Run: headless pygame with SDL's dummy video driver; simulated clock (each Clock.tick advances the game by its frame time, no real sleeping); random seed 0; keys injected as events and as key.get_pressed() state; mouse plan: one left click at the window centre at the start of phase 2, then a move to the lower-right quarter at the start of phase 3.
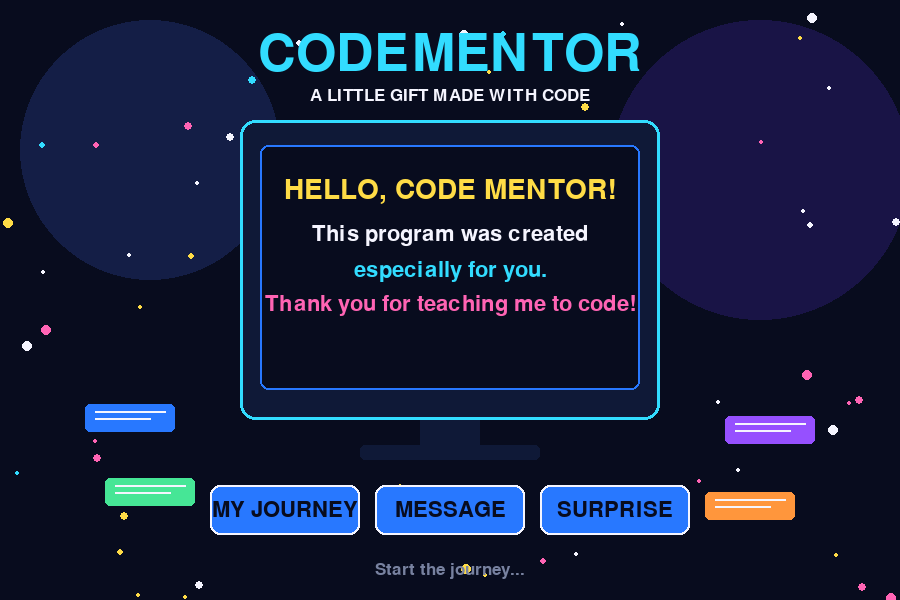
Frame 1 of 4 · flips 1–60 · no input
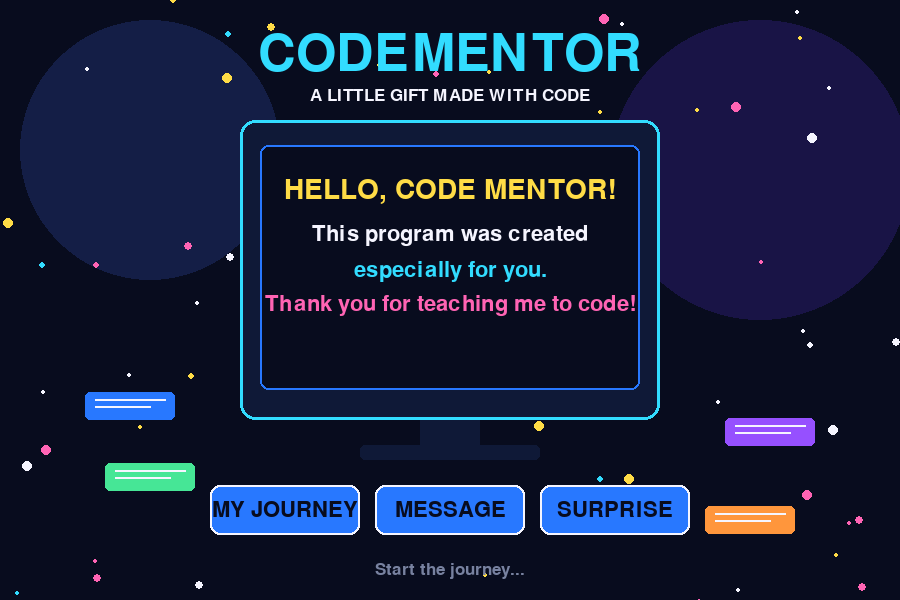
Frame 2 of 4 · flips 61–180 · clicked the window centre · tapped SPACE, RETURN · held RIGHT (→), D
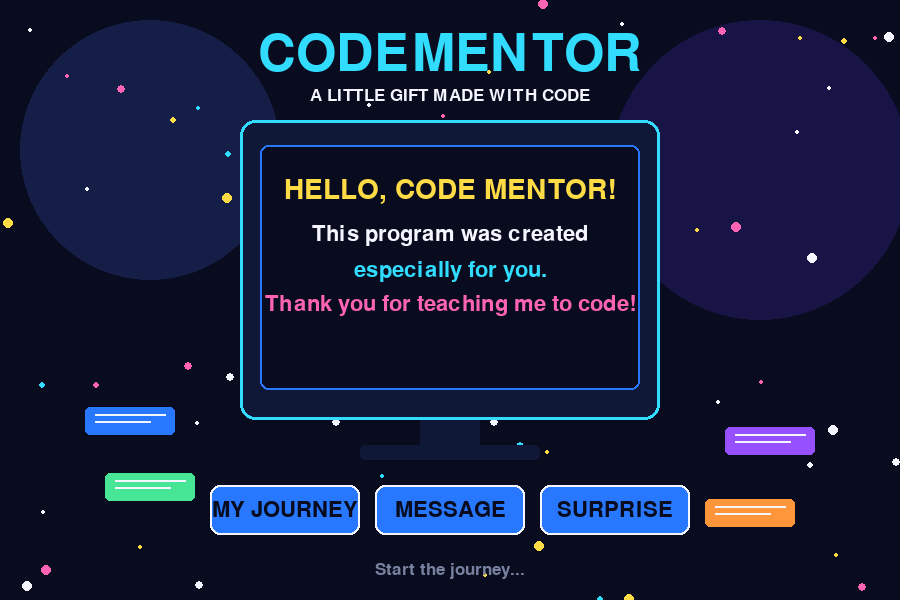
Frame 3 of 4 · flips 181–300 · moved the mouse to the lower-right quarter · held DOWN (↓), S
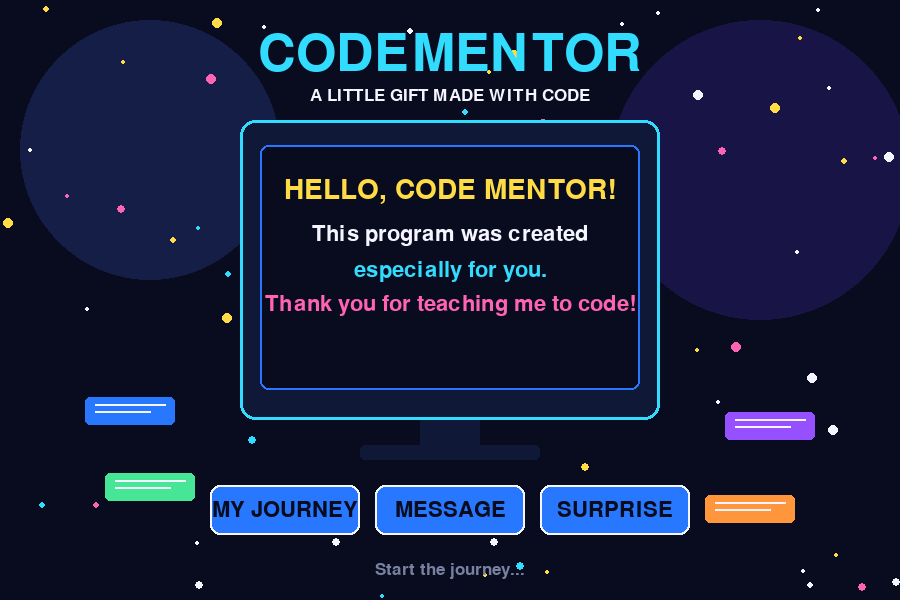
Frame 4 of 4 · flips 301–420 · held LEFT (←), A, UP (↑), W

The pygame program that drew these frames:

# ============================================================
# CODEMENTOR
# A Digital Teacher's Day Surprise
# ============================================================

import pygame
import random
import math

pygame.init()


# ============================================================
# SCREEN
# ============================================================

WIDTH = 900
HEIGHT = 600

screen = pygame.display.set_mode((WIDTH, HEIGHT))

pygame.display.set_caption(
    "CodeMentor - A Teacher's Day Surprise"
)

clock = pygame.time.Clock()


# ============================================================
# COLORS
# ============================================================

BLACK = (8, 12, 30)
NAVY = (15, 25, 55)
BLUE = (40, 120, 255)
CYAN = (50, 220, 255)
PURPLE = (150, 80, 255)
PINK = (255, 100, 180)
WHITE = (245, 245, 255)
YELLOW = (255, 220, 70)
GREEN = (70, 230, 150)
ORANGE = (255, 150, 60)
GRAY = (120, 130, 160)
RED = (255, 80, 90)


# ============================================================
# FONTS
# ============================================================

small_font = pygame.font.Font(None, 25)
font = pygame.font.Font(None, 32)
medium_font = pygame.font.Font(None, 42)
big_font = pygame.font.Font(None, 58)
huge_font = pygame.font.Font(None, 76)


# ============================================================
# CUSTOM EVENTS
# ============================================================

STAR_EVENT = pygame.USEREVENT + 1
MESSAGE_EVENT = pygame.USEREVENT + 2

pygame.time.set_timer(STAR_EVENT, 700)


# ============================================================
# HELPER FUNCTION
# ============================================================

def draw_text(text, font_object, color, x, y, center=False):

    image = font_object.render(
        text,
        True,
        color
    )

    if center:

        rect = image.get_rect(
            center=(x, y)
        )

    else:

        rect = image.get_rect(
            topleft=(x, y)
        )

    screen.blit(image, rect)


# ============================================================
# STAR SPRITE
# ============================================================

class Star(pygame.sprite.Sprite):

    def __init__(self):

        super().__init__()

        size = random.randint(2, 5)

        self.image = pygame.Surface(
            (size * 2, size * 2),
            pygame.SRCALPHA
        )

        pygame.draw.circle(
            self.image,
            random.choice(
                [WHITE, CYAN, YELLOW, PINK]
            ),
            (size, size),
            size
        )

        self.rect = self.image.get_rect()

        self.rect.x = random.randint(
            0,
            WIDTH
        )

        self.rect.y = random.randint(
            0,
            HEIGHT
        )

        self.speed = random.uniform(
            0.3,
            1.2
        )


    def update(self):

        self.rect.y += self.speed

        if self.rect.top > HEIGHT:

            self.rect.bottom = 0

            self.rect.x = random.randint(
                0,
                WIDTH
            )


# ============================================================
# FLOATING PARTICLE
# ============================================================

class Particle(pygame.sprite.Sprite):

    def __init__(self, x, y):

        super().__init__()

        self.image = pygame.Surface(
            (8, 8),
            pygame.SRCALPHA
        )

        pygame.draw.circle(
            self.image,
            random.choice(
                [CYAN, PURPLE, PINK, YELLOW]
            ),
            (4, 4),
            4
        )

        self.rect = self.image.get_rect(
            center=(x, y)
        )

        self.speed_x = random.uniform(
            -2,
            2
        )

        self.speed_y = random.uniform(
            -2.5,
            -0.5
        )

        self.life = 60


    def update(self):

        self.rect.x += self.speed_x

        self.rect.y += self.speed_y

        self.life -= 1

        if self.life <= 0:

            self.kill()


# ============================================================
# BOOK CLASS
# ============================================================

class Book(pygame.sprite.Sprite):

    def __init__(self, x, y, color):

        super().__init__()

        self.image = pygame.Surface(
            (90, 28),
            pygame.SRCALPHA
        )

        pygame.draw.rect(
            self.image,
            color,
            (0, 0, 90, 28),
            border_radius=5
        )

        pygame.draw.line(
            self.image,
            WHITE,
            (10, 7),
            (80, 7),
            2
        )

        pygame.draw.line(
            self.image,
            WHITE,
            (10, 14),
            (65, 14),
            2
        )

        self.rect = self.image.get_rect(
            center=(x, y)
        )

        self.original_y = y

        self.angle = random.uniform(
            0,
            6.28
        )


    def update(self):

        self.angle += 0.02

        self.rect.y = (
            self.original_y
            + math.sin(self.angle) * 8
        )


# ============================================================
# SPRITE GROUPS
# ============================================================

stars = pygame.sprite.Group()

particles = pygame.sprite.Group()

books = pygame.sprite.Group()


# ============================================================
# CREATE STARS
# ============================================================

for i in range(70):

    stars.add(
        Star()
    )


# ============================================================
# CREATE FLOATING BOOKS
# ============================================================

books.add(
    Book(130, 400, BLUE)
)

books.add(
    Book(770, 420, PURPLE)
)

books.add(
    Book(150, 470, GREEN)
)

books.add(
    Book(750, 500, ORANGE)
)


# ============================================================
# BUTTON CLASS
# ============================================================

class Button:

    def __init__(
        self,
        x,
        y,
        width,
        height,
        text
    ):

        self.rect = pygame.Rect(
            x,
            y,
            width,
            height
        )

        self.text = text

        self.hover = False


    def draw(self):

        mouse_pos = pygame.mouse.get_pos()

        self.hover = self.rect.collidepoint(
            mouse_pos
        )

        if self.hover:

            color = CYAN

        else:

            color = BLUE


        pygame.draw.rect(
            screen,
            color,
            self.rect,
            border_radius=10
        )

        pygame.draw.rect(
            screen,
            WHITE,
            self.rect,
            2,
            border_radius=10
        )

        draw_text(
            self.text,
            font,
            BLACK,
            self.rect.centerx,
            self.rect.centery,
            True
        )


# ============================================================
# BUTTONS
# ============================================================

learn_button = Button(
    210,
    485,
    150,
    50,
    "MY JOURNEY"
)

message_button = Button(
    375,
    485,
    150,
    50,
    "MESSAGE"
)

surprise_button = Button(
    540,
    485,
    150,
    50,
    "SURPRISE"
)


# ============================================================
# GAME VARIABLES
# ============================================================

running = True

# Page meanings:
#
# 0 = Welcome
# 1 = My Journey
# 2 = Message
# 3 = Final Surprise

page = 0

show_surprise = False

click_count = 0

message_index = 0


# ============================================================
# MAIN GAME LOOP
# ============================================================

while running:


    # ========================================================
    # EVENTS
    # ========================================================

    for event in pygame.event.get():


        # ----------------------------------------------------
        # CLOSE WINDOW
        # ----------------------------------------------------

        if event.type == pygame.QUIT:

            running = False


        # ----------------------------------------------------
        # NEW STAR
        # ----------------------------------------------------

        elif event.type == STAR_EVENT:

            stars.add(
                Star()
            )


        # ----------------------------------------------------
        # MOUSE CLICK
        # ----------------------------------------------------

        elif event.type == pygame.MOUSEBUTTONDOWN:

            if event.button == 1:

                click_count += 1


                # ============================================
                # MY JOURNEY
                # ============================================

                if learn_button.rect.collidepoint(
                    event.pos
                ):

                    page = 1

                    show_surprise = False


                # ============================================
                # MESSAGE
                # ============================================

                elif message_button.rect.collidepoint(
                    event.pos
                ):

                    page = 2

                    show_surprise = False


                # ============================================
                # SURPRISE
                # ============================================

                elif surprise_button.rect.collidepoint(
                    event.pos
                ):

                    page = 3

                    show_surprise = True


                    # Celebration particles

                    for i in range(100):

                        particles.add(
                            Particle(
                                WIDTH // 2,
                                HEIGHT // 2
                            )
                        )


    # ========================================================
    # UPDATE
    # ========================================================

    stars.update()

    books.update()

    particles.update()


    # ========================================================
    # BACKGROUND
    # ========================================================

    screen.fill(
        BLACK
    )


    # Large background circles

    pygame.draw.circle(
        screen,
        (20, 30, 70),
        (150, 150),
        130
    )

    pygame.draw.circle(
        screen,
        (25, 20, 70),
        (760, 170),
        150
    )


    # Stars

    stars.draw(
        screen
    )


    # ========================================================
    # HEADER
    # ========================================================

    draw_text(
        "CODEMENTOR",
        huge_font,
        CYAN,
        WIDTH // 2,
        55,
        True
    )

    draw_text(
        "A LITTLE GIFT MADE WITH CODE",
        small_font,
        WHITE,
        WIDTH // 2,
        95,
        True
    )


    # ========================================================
    # COMPUTER BODY
    # ========================================================

    computer = pygame.Rect(
        240,
        120,
        420,
        300
    )

    pygame.draw.rect(
        screen,
        NAVY,
        computer,
        border_radius=15
    )

    pygame.draw.rect(
        screen,
        CYAN,
        computer,
        3,
        border_radius=15
    )


    # ========================================================
    # COMPUTER MONITOR
    # ========================================================

    monitor = pygame.Rect(
        260,
        145,
        380,
        245
    )

    pygame.draw.rect(
        screen,
        BLACK,
        monitor,
        border_radius=8
    )

    pygame.draw.rect(
        screen,
        BLUE,
        monitor,
        2,
        border_radius=8
    )


    # ========================================================
    # PAGE 0 - WELCOME
    # ========================================================

    if page == 0:

        draw_text(
            "HELLO, CODE MENTOR!",
            medium_font,
            YELLOW,
            450,
            190,
            True
        )

        draw_text(
            "This program was created",
            font,
            WHITE,
            450,
            235,
            True
        )

        draw_text(
            "especially for you.",
            font,
            CYAN,
            450,
            270,
            True
        )

        draw_text(
            "Thank you for teaching me to code!",
            font,
            PINK,
            450,
            305,
            True
        )


    # ========================================================
    # PAGE 1 - MY JOURNEY
    # ========================================================

    elif page == 1:

        draw_text(
            "MY CODING JOURNEY",
            medium_font,
            YELLOW,
            450,
            185,
            True
        )

        draw_text(
            "You taught me how to turn",
            font,
            WHITE,
            450,
            225,
            True
        )

        draw_text(
            "ideas into programs.",
            font,
            CYAN,
            450,
            260,
            True
        )

        draw_text(
            "Python  |  Pygame  |  Logic  |  Creativity",
            small_font,
            GREEN,
            450,
            300,
            True
        )

        draw_text(
            "Every lesson became another step forward.",
            small_font,
            WHITE,
            450,
            330,
            True
        )


    # ========================================================
    # PAGE 2 - MESSAGE
    # ========================================================

    elif page == 2:

        draw_text(
            "A MESSAGE FOR YOU",
            medium_font,
            YELLOW,
            450,
            170,
            True
        )

        draw_text(
            "Dear Preethi Ma'am,",
            font,
            PINK,
            450,
            205,
            True
        )

        draw_text(
            "Sometimes a teacher teaches a subject,",
            small_font,
            WHITE,
            450,
            240,
            True
        )

        draw_text(
            "but sometimes a teacher inspires a student",
            small_font,
            WHITE,
            450,
            265,
            True
        )

        draw_text(
            "to believe in themselves.",
            small_font,
            CYAN,
            450,
            290,
            True
        )

        draw_text(
            "Every lesson becomes another step",
            small_font,
            WHITE,
            450,
            320,
            True
        )

        draw_text(
            "in my coding journey.",
            small_font,
            WHITE,
            450,
            345,
            True
        )

        draw_text(
            "Thank you for your patience and guidance.",
            small_font,
            GREEN,
            450,
            375,
            True
        )


    # ========================================================
    # PAGE 3 - FINAL SURPRISE
    # ========================================================

    elif page == 3:

        draw_text(
            "HAPPY TEACHER'S DAY!",
            medium_font,
            YELLOW,
            450,
            170,
            True
        )

        draw_text(
            "Dear Preethi Ma'am,",
            font,
            PINK,
            450,
            205,
            True
        )

        draw_text(
            "You are my STAR",
            medium_font,
            CYAN,
            450,
            245,
            True
        )

        draw_text(
            "You helped me turn my ideas into code,",
            small_font,
            WHITE,
            450,
            285,
            True
        )

        draw_text(
            "and my code into confidence.",
            small_font,
            GREEN,
            450,
            315,
            True
        )

        draw_text(
            "Thank you for believing in my learning.",
            small_font,
            WHITE,
            450,
            350,
            True
        )

        draw_text(
            "HAPPY TEACHER'S DAY!",
            font,
            YELLOW,
            450,
            380,
            True
        )


    # ========================================================
    # COMPUTER STAND
    # ========================================================

    pygame.draw.rect(
        screen,
        NAVY,
        (420, 420, 60, 25)
    )

    pygame.draw.rect(
        screen,
        NAVY,
        (360, 445, 180, 15),
        border_radius=5
    )


    # ========================================================
    # FLOATING BOOKS
    # ========================================================

    books.draw(
        screen
    )


    # ========================================================
    # BUTTONS
    # ========================================================

    learn_button.draw()

    message_button.draw()

    surprise_button.draw()


    # ========================================================
    # BOTTOM MESSAGE
    # ========================================================

    if page == 0:

        draw_text(
            "Start the journey...",
            small_font,
            GRAY,
            WIDTH // 2,
            570,
            True
        )


    elif page == 1:

        draw_text(
            "Now discover the MESSAGE...",
            small_font,
            YELLOW,
            WIDTH // 2,
            570,
            True
        )


    elif page == 2:

        draw_text(
            "One more click for your surprise...",
            small_font,
            CYAN,
            WIDTH // 2,
            570,
            True
        )


    else:

        draw_text(
            "Made with code, creativity and gratitude",
            small_font,
            GRAY,
            WIDTH // 2,
            570,
            True
        )


    # ========================================================
    # CELEBRATION PARTICLES
    # ========================================================

    particles.draw(
        screen
    )


    # ========================================================
    # DISPLAY
    # ========================================================

    pygame.display.flip()

    clock.tick(60)


# ============================================================
# CLOSE
# ============================================================


pygame.quit()
